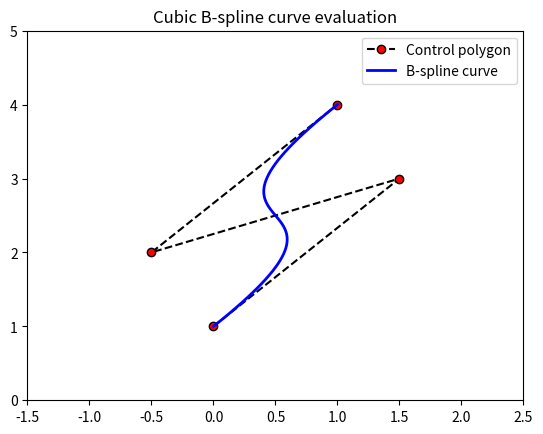

Write the Python code that produced this figure.
#!/usr/bin/env python3
# -*- coding: utf-8 -*-
"""
Created on Wed Feb  8 08:08:54 2017

@author: enterprise
"""


import numpy as np
from scipy import interpolate
import matplotlib.pyplot as plt


ctr =np.array( [(0 , 1), (1.5, 3), (-0.5, 2), (1, 4)])
x=ctr[:,0]
y=ctr[:,1]


l=len(x)  

t=np.linspace(0,1,l-2,endpoint=True)
t=np.append([0,0,0],t)
t=np.append(t,[1,1,1])

tck=[t,[x,y],3]
u3=np.linspace(0,1,(max(l*2,70)),endpoint=True)
out = interpolate.splev(u3,tck)

plt.plot(x,y,'k--',label='Control polygon',marker='o',markerfacecolor='red')
#plt.plot(x,y,'ro',label='Control points only')
plt.plot(out[0],out[1],'b',linewidth=2.0,label='B-spline curve')
plt.legend(loc='best')
plt.axis([min(x)-1, max(x)+1, min(y)-1, max(y)+1])
plt.title('Cubic B-spline curve evaluation')
plt.show()



#http://www2.cs.uregina.ca/~anima/408/Notes/Interpolation/UniformBSpline.htm


